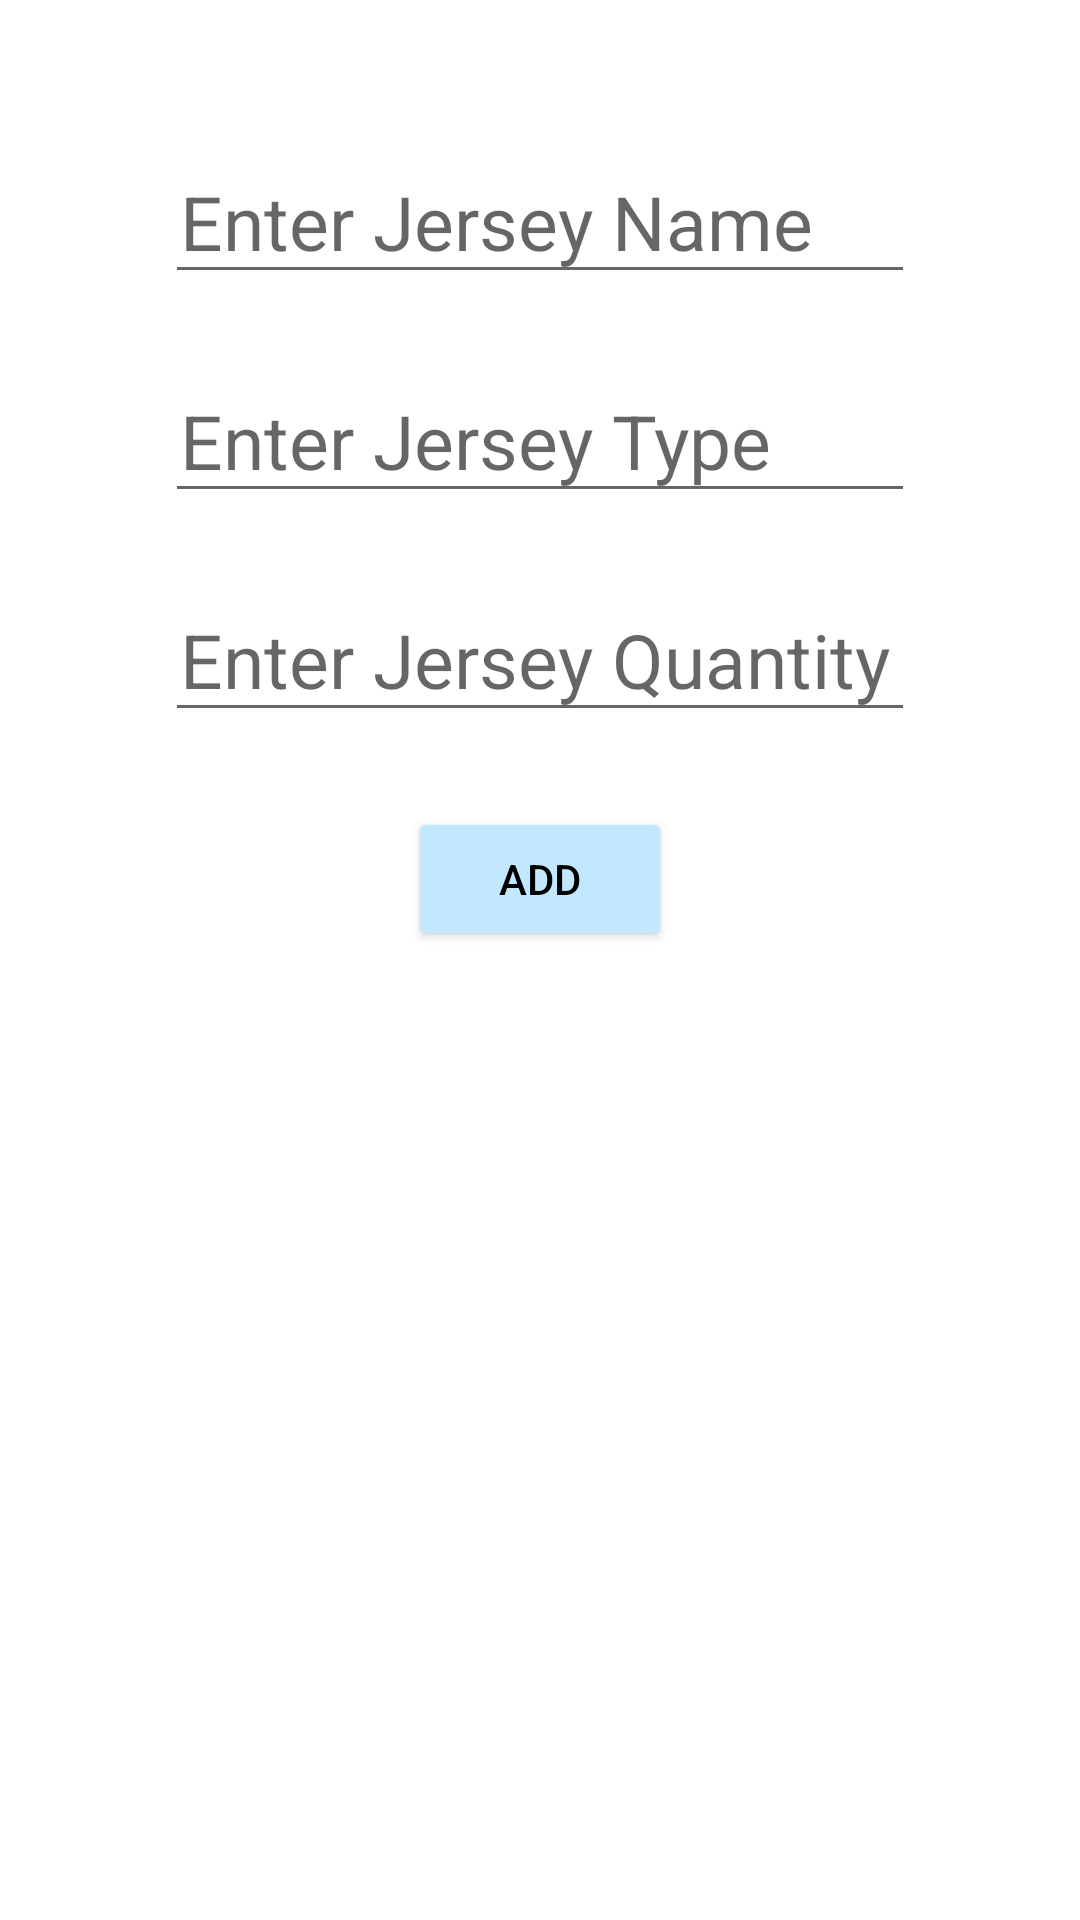

Android layout source for this screen:
<!-- AndroidManifest.xml: application theme Theme.Jerseytrackerapp -->
<!-- res/layout/actvity_add_jersey.xml -->
<?xml version="1.0" encoding="utf-8"?>

<androidx.constraintlayout.widget.ConstraintLayout xmlns:android="http://schemas.android.com/apk/res/android"
    xmlns:app="http://schemas.android.com/apk/res-auto"
    xmlns:tools="http://schemas.android.com/tools"
    android:layout_width="match_parent"
    android:layout_height="match_parent">

    <EditText
        android:id="@+id/editTextJerseyName"
        android:layout_width="250dp"
        android:layout_height="48dp"
        android:ems="10"
        android:inputType="textCapWords"
        android:hint="Enter Jersey Name"
        android:padding="5dp"
        android:textSize="25sp"
        app:layout_constraintEnd_toEndOf="parent"
        app:layout_constraintStart_toStartOf="parent"
        app:layout_constraintTop_toTopOf="parent"
        android:layout_marginTop="50dp" />

    <EditText
        android:id="@+id/editTextJerseyType"
        android:layout_width="250dp"
        android:layout_height="48dp"
        android:layout_marginTop="25dp"
        android:ems="10"
        android:inputType="textCapWords"
        android:hint="Enter Jersey Type"
        android:padding="5dp"
        android:textSize="25sp"
        app:layout_constraintEnd_toEndOf="parent"
        app:layout_constraintStart_toStartOf="parent"
        app:layout_constraintTop_toBottomOf="@+id/editTextJerseyName"/>

    <EditText
        android:id="@+id/editTextJerseyCount"
        android:layout_width="250dp"
        android:layout_height="48dp"
        android:layout_marginTop="25dp"
        android:ems="10"
        android:inputType="number"
        android:hint="Enter Jersey Quantity"
        android:padding="5dp"
        android:textSize="25sp"
        app:layout_constraintEnd_toEndOf="parent"
        app:layout_constraintStart_toStartOf="parent"
        app:layout_constraintTop_toBottomOf="@+id/editTextJerseyType"/>

    <Button
        android:id="@+id/addJerseyButton"
        android:layout_width="wrap_content"
        android:layout_height="wrap_content"
        android:layout_marginTop="25dp"
        android:backgroundTint="@color/material_dynamic_primary90"
        android:clickable="true"
        android:text="Add"
        android:textColor="@color/black"
        app:layout_constraintEnd_toEndOf="parent"
        app:layout_constraintStart_toStartOf="parent"
        app:layout_constraintTop_toBottomOf="@+id/editTextJerseyCount" />
</androidx.constraintlayout.widget.ConstraintLayout>
<!-- resources referenced by this layout -->
<resources>
  <style name="Theme.Jerseytrackerapp" parent="Theme.MaterialComponents.DayNight.DarkActionBar">
          
          <item name="colorPrimary">@color/material_dynamic_primary20</item>
          <item name="colorPrimaryVariant">@color/material_dynamic_primary90</item>
          <item name="colorOnPrimary">@color/black</item>
          
          <item name="colorSecondary">@color/teal_200</item>
          <item name="colorSecondaryVariant">@color/teal_700</item>
          <item name="colorOnSecondary">@color/black</item>
          
          <item name="android:statusBarColor">?attr/colorPrimaryVariant</item>
          
      </style>
  <!-- not gathered from this repository: default colours our renderer supplied (Android Studio template values) -->
  <color name="teal_200">#FF03DAC5</color>
  <color name="teal_700">#FF018786</color>
  <color name="black">#FF000000</color>
</resources>
